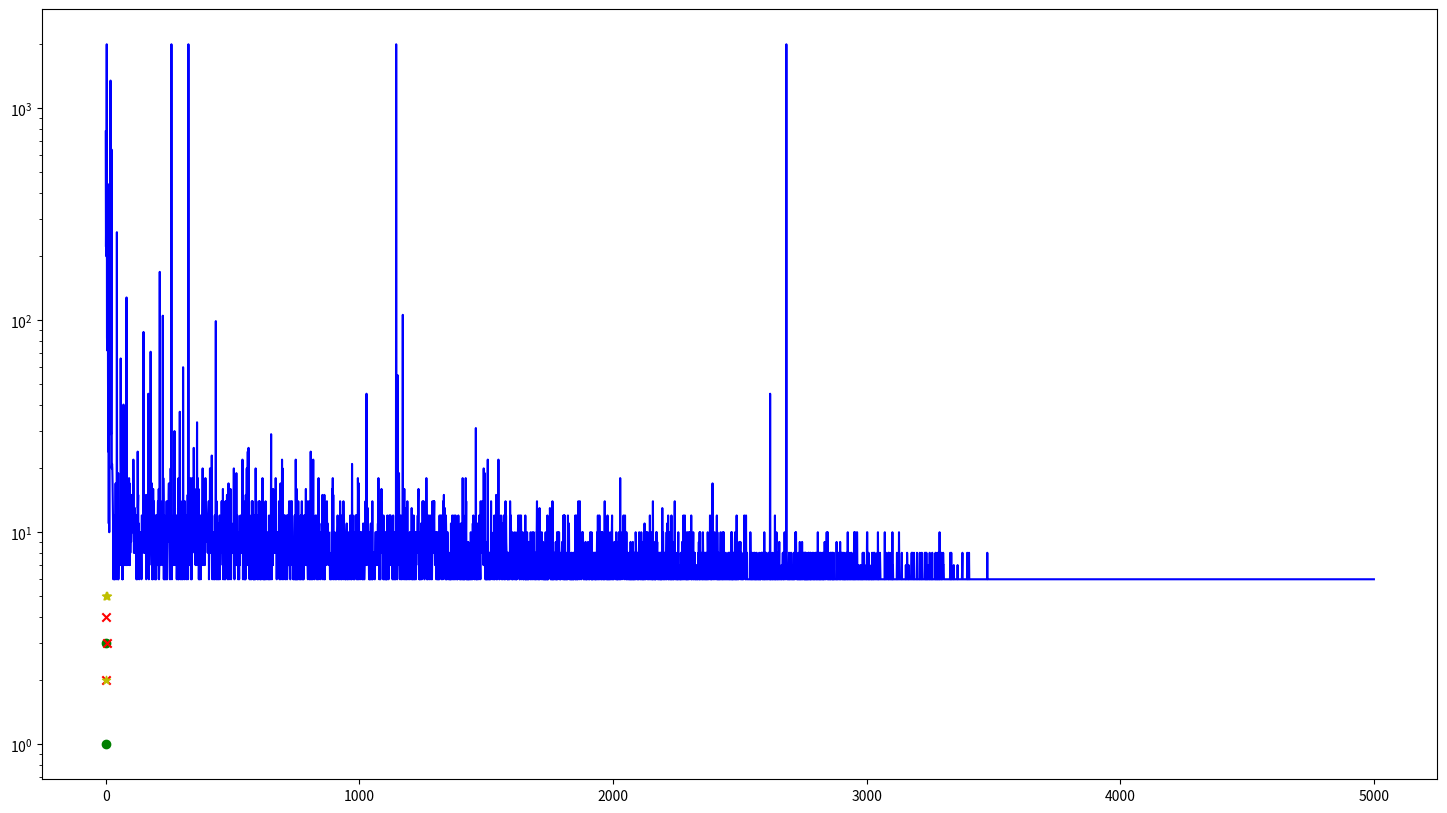
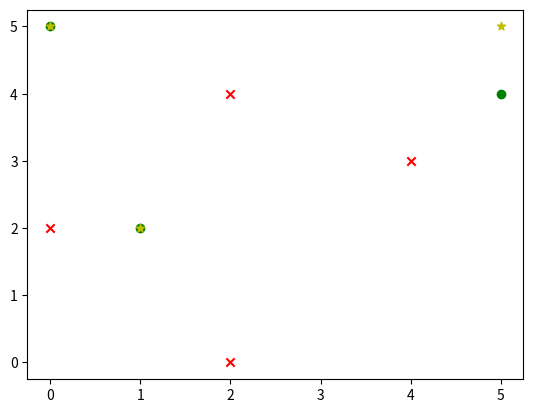

The matplotlib source for these figures, in order:
import numpy as np
import matplotlib.pyplot as plt
import matplotlib.patches as patches
import matplotlib.animation as animation

import time
import random

# U D L R
ACTIONS = {0: (-1, 0), 1: (1, 0), 2: (0, -1), 3: (0, 1)}
class Planet(object):
    def __init__(self):
        # start with defining your planet
        self.planet = np.zeros((6, 6))
        #POIs
        self.planet[5, 5] = 3
        self.planet[5, 0] = 3
        self.planet[2, 1] = 3
        #Robots
        self.planet[1, 2] = 2
        self.planet[3, 3] = 2
        self.planet[0, 4] = 2
        #Traps
        self.planet[3, 4] = 1
        self.planet[4, 2] = 1
        self.planet[0, 2] = 1
        self.planet[2, 0] = 1
        
        self.robot_positions = [(1,2),(3,3),(0,4)]
        self.robot_0_done = False
        self.robot_1_done = False
        self.robot_2_done = False
        self.steps = 0 # contains num steps robot took
        self.allowed_states = None # for now, this is none
        self.construct_allowed_states() 
    def is_allowed_move(self, state, action):
        y, x = state
        y += ACTIONS[action][0]
        x += ACTIONS[action][1]
        # moving off the board
        if y < 0 or x < 0 or y > 5 or x > 5:
             return False
        # moving into empty space or POI
        if self.planet[y, x] == 0 or self.planet[y, x] == 3:
            return True
        else:
            return False
    def construct_allowed_states(self):
        allowed_states = {}
        for y, row in enumerate(self.planet):
            for x, col in enumerate(row):
                # iterate through all valid spaces
                if self.planet[(y,x)] != 1:
                    allowed_states[(y,x)] = []
                    for action in ACTIONS:
                        if self.is_allowed_move((y, x), action):
                            allowed_states[(y,x)].append(action)
        self.allowed_states = allowed_states
    def update_planet(self, action, robot_num):
        y, x = self.robot_positions[robot_num]
        old_y, old_x = self.robot_positions[robot_num]
        y += ACTIONS[action][0]
        x += ACTIONS[action][1]
        if self.planet[y, x] != 2:
            self.planet[old_y, old_x] = 0
            self.robot_positions[robot_num] = (y, x)
            self.planet[y, x] = 2        
    def is_game_over(self):
        if self.robot_0_done == True and self.robot_1_done == True and self.robot_2_done == True:
            return True
        return False
    def give_reward(self, state_history, robot_num):
        location = self.robot_positions[robot_num]
        if robot_num == 0 and location == (2,1):
            self.robot_0_done = True
            return 1
        elif robot_num == 1 and location == (5,0):
            self.robot_1_done = True
            return 1
        elif robot_num == 2 and location == (5,5):
            self.robot_2_done = True
            return 1
        else:
            return 0
    def get_state_and_reward(self, state_history, robot_num):
        return self.robot_positions[robot_num], self.give_reward(state_history, robot_num)
    def simulate(self):
        
        return self.planet

# U D L R
ACTIONS = {0: (-1, 0), 1: (1, 0), 2: (0, -1), 3: (0, 1)}
class Agent(object):
    def __init__(self, states, alpha=0.15, random_factor=0.2, robot_num=9):
        self.state_history = [((0, 0), 0, 0, (0, 0))] # state, reward, action, next_state
        self.alpha = alpha
        self.random_factor = random_factor
        self.robot_num = robot_num
        
        # start the rewards table
        self.qtable = np.random.rand(36, 4).tolist()
        
    def init_reward(self, states):
        for i, row in enumerate(states):
            for j, col in enumerate(row):
                self.G[(j,i)] = np.random.uniform(high=1.0, low=0.9)
    def update_state_history(self, state, reward, action, next_state):
        self.state_history.append((state, reward, action, next_state))
    def learn(self):
        a = self.alpha
        g = 0.9
        for state, reward, action, next_state in reversed(self.state_history):
            y, x = state
            state_index = (y * 5) + x
            current_qReward =  self.qtable[state_index][action]
            Ny, Nx = next_state
            next_state_index = (Ny * 5) + Nx
            #self.qtable[state_index][action] = reward + a * max(self.qtable[next_state_index])
            self.qtable[state_index][action] = current_qReward + (a * (reward + (g * (max(self.qtable[next_state_index]))) - current_qReward))
        self.state_history = [] # reset the state_history
        self.random_factor -= 10e-5 # decrease random_factor
    def choose_action(self, state, allowed_moves, state_history):
        next_move = None
        n = np.random.uniform()
        if n < self.random_factor:
            next_move = np.random.choice(allowed_moves)
            valid = True
        else:
            maxG = -10e15 # some really small random number
            y, x = state
            state_index = (y * 5) + x 
            next_move = self.qtable[state_index].index(max(self.qtable[state_index]))
            if next_move in allowed_moves:
                valid = True
            else:
                valid = False

        return next_move, valid

if __name__ == '__main__':  
    planet = Planet()
    robot_0 = Agent(planet.planet, alpha=0.1, random_factor=0.35, robot_num=0)
    robot_1 = Agent(planet.planet, alpha=0.1, random_factor=0.35, robot_num=1)
    robot_2 = Agent(planet.planet, alpha=0.1, random_factor=0.35, robot_num=2)
    swarm = [robot_0, robot_1, robot_2]
    moveHistory = []
    for i in range(5000):
        if i % 1000 == 0:            
            print(i)
         
        test = False
        while not planet.is_game_over():
            n = 0
            while n < 3:
                robot = swarm[n]
                if not ((n == 0 and planet.robot_0_done == True) or (n == 1 and planet.robot_1_done == True) or (n == 2 and planet.robot_2_done == True)):
                    sHistory = robot.state_history
                    state, _ = planet.get_state_and_reward(sHistory, robot.robot_num) # get the current state
                    action, valid = robot.choose_action(state, planet.allowed_states[state], sHistory) # choose an action (explore or exploit)
                    if valid:
                        planet.update_planet(action, robot.robot_num) # update the planet according to the action
                    next_state, reward = planet.get_state_and_reward(sHistory, robot.robot_num) # get the new state and reward                
                    robot.update_state_history(state, reward, action, next_state) # update the robot memory with state and reward
                n += 1
            planet.steps += 1
            if planet.steps > 2000:
                # end the robot if it takes too long to find the goal
                test = True
                planet.robot_0_done = True
                planet.robot_1_done = True
                planet.robot_2_done = True          
            
        # robot should learn after every episode
        m = 0
        while m < 3:
            robot = swarm[m]
            robot.learn()
            m += 1
        moveHistory.append(planet.steps) # get a history of number of steps taken to plot later
        planet = Planet() # reinitialize the planet
        
plt.figure(figsize=(18, 10))
plt.semilogy(moveHistory, color="b")
plt.show()

testHistory = []
for i in range(1):
        if i % 100 == 0:            
            print(i)
        
        planet = Planet()
        tx, ty, px, py, rx, ry, x_history, y_history = [], [], [], [], [], [], [], []
        
        for y, row in enumerate(planet.planet):
            for x, col in enumerate(row):
                if planet.planet[(y,x)] == 1:
                    tx.append(x)
                    ty.append(y)
                if planet.planet[(y,x)] == 3:
                    px.append(x)
                    py.append(y)
                if planet.planet[(y,x)] == 2:
                    rx.append(x)
                    ry.append(y)
        x_history.append(rx)
        y_history.append(ry)
        plt.scatter(rx, ry, marker = 'o', color = 'g') 
        plt.scatter(tx, ty, marker = 'x', color = 'r') 
        plt.scatter(px, py, marker = '*', color = 'y') 
        plt.show()
                
        while not planet.is_game_over():
            n = 0
            while n < 3:
                robot = swarm[n]
                if not ((n == 0 and planet.robot_0_done == True) or (n == 1 and planet.robot_1_done == True) or (n == 2 and planet.robot_2_done == True)):
                    sHistory = robot.state_history
                    state, _ = planet.get_state_and_reward(sHistory, robot.robot_num) # get the current state
                    action, valid = robot.choose_action(state, planet.allowed_states[state], sHistory) # choose an action (explore or exploit)
                    if valid:
                        planet.update_planet(action, robot.robot_num) # update the planet according to the action
                    next_state, reward = planet.get_state_and_reward(sHistory, robot.robot_num) # get the new state and reward
                    robot.update_state_history(state, reward, action, next_state) # update the robot memory with state and reward
                n += 1
            planet.steps += 1
            if planet.steps > 2000:
                planet.robot_0_done = True
                planet.robot_1_done = True
                planet.robot_2_done = True
            
            
            rx = []
            ry = []
            for y, row in enumerate(planet.planet):
                for x, col in enumerate(row):
                    if planet.planet[(y,x)] == 2:
                        rx.append(x)
                        ry.append(y)
            x_history.append(rx)
            y_history.append(ry)
                                    
        testHistory.append(planet.steps) # get a history of number of steps taken to plot later
        
        fig, ax = plt.subplots()
        ax.set_xlim([-1, 6])
        ax.set_ylim([-1, 6])
        
        def animate(i):
            if i % 10 == 0:            
                print(i) 
            plt.clf()
            plt.scatter(x_history[i], y_history[i], marker = 'o', color = 'g') 
            plt.scatter(tx, ty, marker = 'x', color = 'r') 
            plt.scatter(px, py, marker = '*', color = 'y') 
            return fig,

        ani = animation.FuncAnimation(fig, animate, repeat=True,
                                            frames=len(x_history) - 1, interval=500)        
        # To save the animation using Pillow as a gif
        writer = animation.PillowWriter(fps=3,
                                     metadata=dict(artist='Me'),
                                     bitrate=1800)
        ani.save('path.gif', writer=writer)
        plt.show()
        